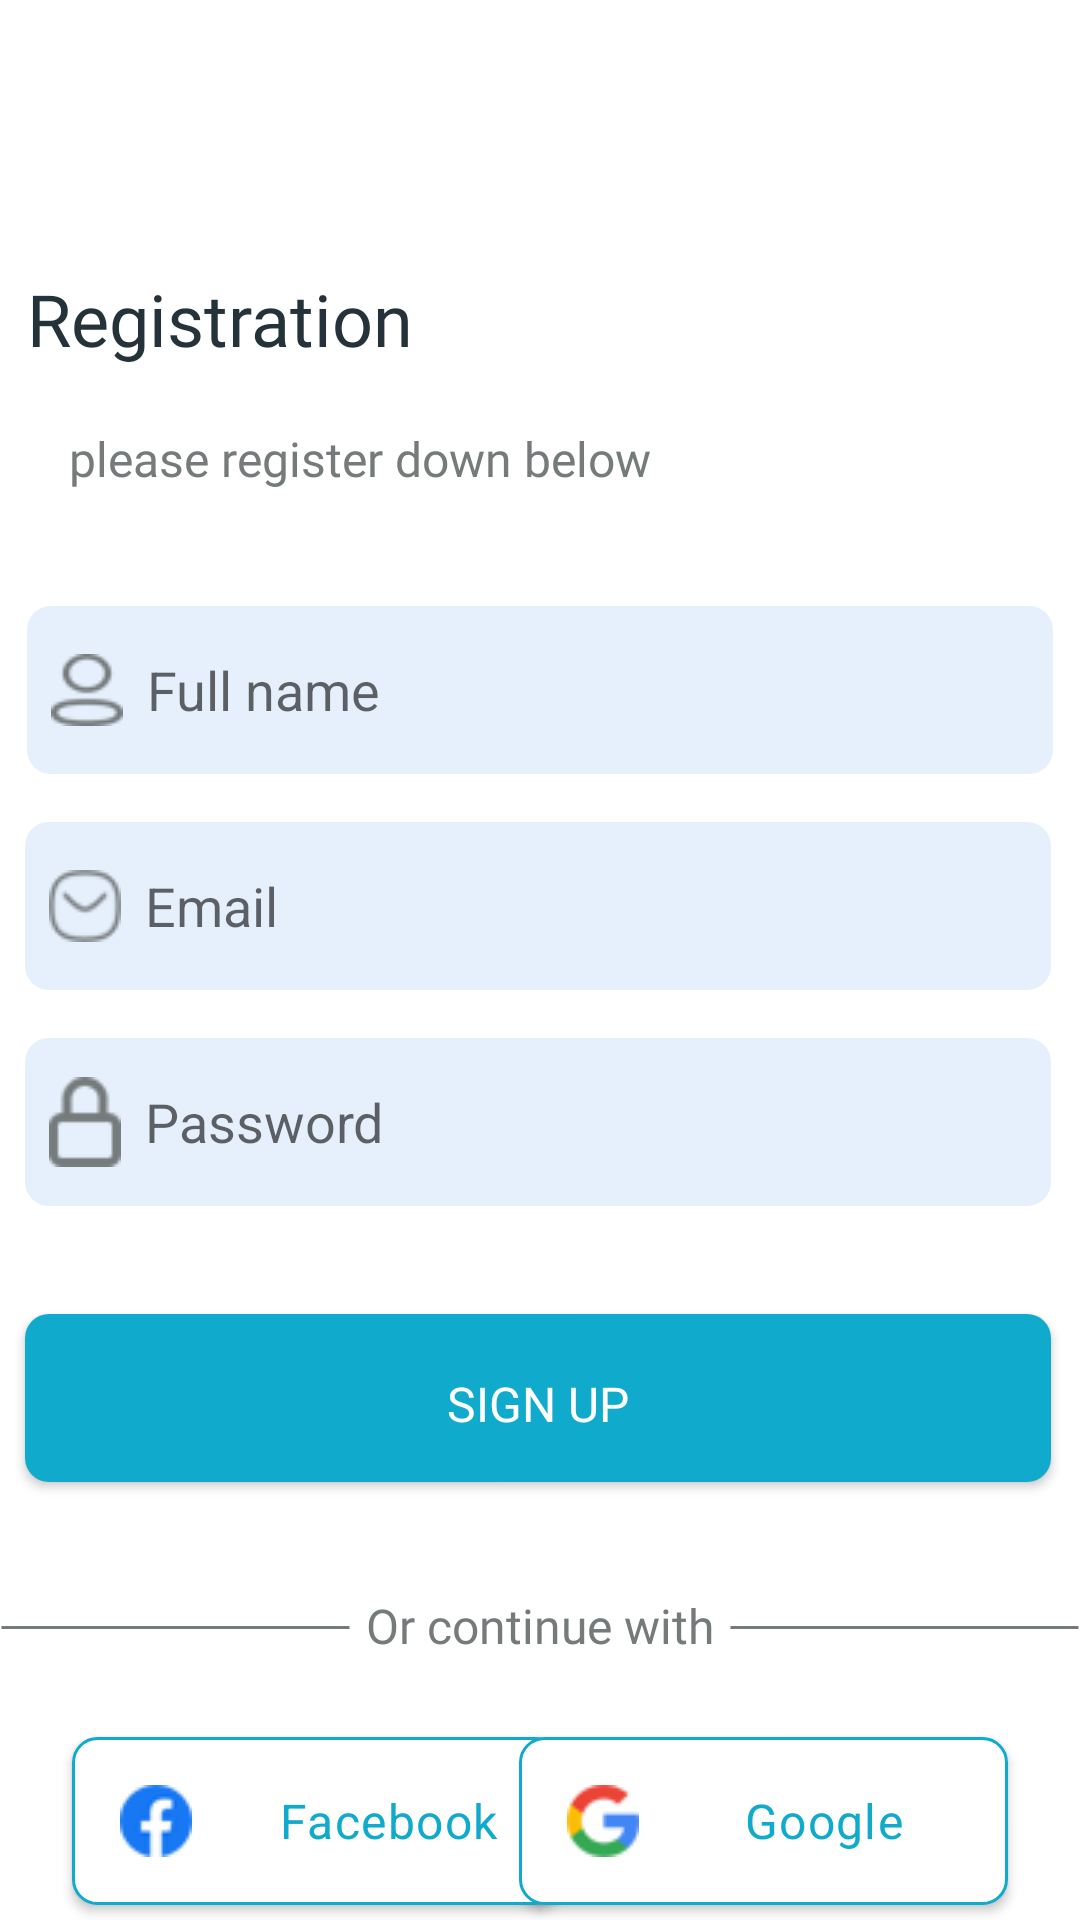

Produce the Android XML layout that renders to this screen, including the resource entries it uses.
<!-- AndroidManifest.xml: application theme Theme.Analysis -->
<!-- res/layout/activity_register.xml -->
<?xml version="1.0" encoding="utf-8"?>
<androidx.constraintlayout.widget.ConstraintLayout xmlns:android="http://schemas.android.com/apk/res/android"
    xmlns:app="http://schemas.android.com/apk/res-auto"
    xmlns:tools="http://schemas.android.com/tools"
    android:layout_width="match_parent"
    android:layout_height="match_parent">

    <TextView
        android:id="@+id/reg"
        android:layout_width="155dp"
        android:layout_height="36dp"
        android:layout_marginStart="24dp"
        android:layout_marginTop="90dp"
        android:layout_marginEnd="211dp"
        android:fontFamily="@font/poppins_semibold"
        android:gravity="top"
        android:text="@string/registration"
        android:textAppearance="@style/reg"
        app:layout_constraintEnd_toEndOf="parent"
        app:layout_constraintStart_toStartOf="parent"
        app:layout_constraintTop_toTopOf="parent" />

    <TextView
        android:id="@+id/welcome_bac"
        android:layout_width="wrap_content"
        android:layout_height="24dp"
        android:layout_alignParentLeft="true"
        android:layout_alignParentTop="true"
        android:layout_marginStart="24dp"
        android:layout_marginTop="16dp"
        android:layout_marginEnd="144dp"
        android:fontFamily="@font/poppins_medium"
        android:gravity="top"
        android:text="@string/please_register_down_below"
        android:textAppearance="@style/welcome_bac"
        app:layout_constraintEnd_toEndOf="parent"
        app:layout_constraintStart_toStartOf="parent"
        app:layout_constraintTop_toBottomOf="@+id/reg" />

    <EditText
        android:id="@+id/rectangle_6"
        android:layout_width="342dp"
        android:layout_height="56dp"
        android:layout_alignParentTop="true"
        android:layout_marginStart="24dp"
        android:layout_marginTop="36dp"
        android:layout_marginEnd="24dp"
        android:background="@drawable/text_login_p"
        android:drawableStart="@drawable/name"
        android:drawablePadding="8dp"
        android:hint="@string/full_name"
        android:inputType="textEmailAddress"
        android:paddingStart="8dp"
        android:paddingEnd="8dp"
        app:layout_constraintEnd_toEndOf="parent"
        app:layout_constraintStart_toStartOf="parent"
        app:layout_constraintTop_toBottomOf="@+id/welcome_bac" />

    <EditText
        android:id="@+id/rectanglerf"
        android:layout_width="342dp"
        android:layout_height="56dp"
        android:layout_alignParentTop="true"
        android:layout_marginStart="24dp"
        android:layout_marginTop="16dp"
        android:layout_marginEnd="24dp"
        android:background="@drawable/text_login_p"
        android:drawableStart="@drawable/email"
        android:drawablePadding="8dp"
        android:hint="@string/email"
        android:inputType="textEmailAddress"
        android:paddingStart="8dp"
        android:paddingEnd="8dp"
        app:layout_constraintEnd_toEndOf="parent"
        app:layout_constraintHorizontal_bias="0.523"
        app:layout_constraintStart_toStartOf="parent"
        app:layout_constraintTop_toBottomOf="@+id/rectangle_6" />

    <EditText
        android:id="@+id/passordLogin"
        android:layout_width="342dp"
        android:layout_height="56dp"
        android:layout_alignParentTop="true"
        android:layout_marginStart="24dp"
        android:layout_marginTop="16dp"
        android:layout_marginEnd="24dp"
        android:background="@drawable/text_login_p"
        android:drawableStart="@drawable/password"
        android:drawablePadding="8dp"
        android:hint="@string/Password"
        android:inputType="textPassword"
        android:paddingStart="8dp"
        app:layout_constraintEnd_toEndOf="parent"
        app:layout_constraintHorizontal_bias="0.523"
        app:layout_constraintStart_toStartOf="parent"
        app:layout_constraintTop_toBottomOf="@+id/rectanglerf" />

    <androidx.appcompat.widget.AppCompatButton
        android:id="@+id/rectangle_7"
        android:layout_width="342dp"
        android:layout_height="56dp"
        android:layout_alignParentTop="true"
        android:layout_marginStart="24dp"
        android:layout_marginTop="36dp"
        android:layout_marginEnd="24dp"
        android:paddingTop="4dp"
        android:background="@drawable/buttons"
        android:fontFamily="@font/poppins_semibold"
        android:text="@string/sign_up"
        android:textColor="@color/white"
        android:textSize="16sp"
        app:layout_constraintEnd_toEndOf="parent"
        app:layout_constraintHorizontal_bias="0.523"
        app:layout_constraintStart_toStartOf="parent"
        app:layout_constraintTop_toBottomOf="@+id/passordLogin" />

    <View
        android:id="@+id/line_1"
        android:layout_width="117dp"
        android:layout_height="1dp"
        android:layout_marginTop="48dp"
        android:background="@drawable/line"
        app:layout_constraintStart_toStartOf="parent"
        app:layout_constraintTop_toBottomOf="@+id/rectangle_7"
        tools:ignore="MissingConstraints" />

    <View
        android:id="@+id/line_2"
        android:layout_width="117dp"
        android:layout_height="1dp"
        android:layout_marginTop="48dp"
        android:background="@drawable/line"
        app:layout_constraintEnd_toEndOf="parent"
        app:layout_constraintTop_toBottomOf="@+id/rectangle_7"
        tools:ignore="MissingConstraints" />

    <TextView
        android:id="@+id/wwq"
        android:layout_width="wrap_content"
        android:layout_height="24dp"
        android:layout_alignParentLeft="true"
        android:layout_alignParentTop="true"
        android:layout_marginStart="125dp"
        android:layout_marginTop="36dp"
        android:layout_marginEnd="125dp"
        android:fontFamily="@font/poppins_medium"
        android:gravity="center"
        android:text="Or continue with"
        android:textAppearance="@style/welcome_bac"
        app:layout_constraintEnd_toEndOf="parent"
        app:layout_constraintStart_toStartOf="parent"
        app:layout_constraintTop_toBottomOf="@+id/rectangle_7" />

    <androidx.appcompat.widget.AppCompatButton
        android:id="@+id/rectangle_8"
        android:layout_width="163dp"
        android:layout_height="56dp"

        android:layout_alignParentTop="true"
        android:layout_marginStart="24dp"
        android:layout_marginTop="36dp"
        android:background="@drawable/border_button"
        android:drawableStart="@drawable/facebook"
        android:drawablePadding="8dp"
        android:paddingStart="16dp"
        android:text="@string/facebook"
        android:textAlignment="center"
        android:textAppearance="@style/create"
        android:textColor="@color/colortextbutton"
        app:layout_constraintStart_toStartOf="parent"
        app:layout_constraintTop_toBottomOf="@+id/line_1" />

    <androidx.appcompat.widget.AppCompatButton
        android:id="@+id/rectangle_9"
        android:layout_width="163dp"
        android:layout_height="56dp"
        android:layout_marginTop="36dp"
        android:layout_marginEnd="24dp"
        android:background="@drawable/border_button"
        android:drawableStart="@drawable/google"
        android:paddingStart="16dp"
        android:text="@string/google"
        android:textAlignment="center"
        android:textAppearance="@style/create"
        app:layout_constraintEnd_toEndOf="parent"
        app:layout_constraintTop_toBottomOf="@+id/line_2"
        tools:ignore="MissingConstraints" />

    <TextView
        android:id="@+id/backtologin"
        android:layout_width="wrap_content"
        android:layout_height="24dp"
        android:layout_alignParentLeft="true"
        android:layout_alignParentTop="true"
        android:layout_marginStart="114dp"
        android:layout_marginTop="48dp"
        android:gravity="center_vertical"
        android:lineSpacingExtra="0sp"
        android:text="Have an account? "
        android:textAppearance="@style/welcome_bac"
        app:layout_constraintStart_toStartOf="parent"
        app:layout_constraintTop_toBottomOf="@+id/rectangle_8" />

    <TextView
        android:id="@+id/back_to_login"
        android:layout_width="wrap_content"
        android:layout_height="24dp"
        android:layout_alignParentLeft="true"
        android:layout_alignParentTop="true"
        android:layout_marginTop="48dp"
        android:layout_marginEnd="117dp"
        android:gravity="center_vertical"
        android:lineSpacingExtra="0sp"
        android:text="@string/login"
        android:textAppearance="@style/create"
        app:layout_constraintEnd_toEndOf="parent"
        app:layout_constraintTop_toBottomOf="@+id/rectangle_9" />

</androidx.constraintlayout.widget.ConstraintLayout>
<!-- resources referenced by this layout -->
<resources>
  <color name="colortextbutton">#10AACD</color>
  <color name="white">#FFFFFFFF</color>
  <!-- drawable border_button (drawable) -->
  <?xml version="1.0" encoding="utf-8"?>
  <selector xmlns:android="http://schemas.android.com/apk/res/android">
      <item android:state_pressed="true">
          <shape android:shape="rectangle">
              <stroke android:width="1dp" android:color="@color/button_color"/>
              <solid android:color="@color/prestbutton" />
              <corners android:radius="8dp" />
          </shape>
      </item>
      <item>
          <shape android:shape="rectangle">
              <stroke android:width="1dp" android:color="@color/button_color"/>
              <solid android:color="@color/white"/>
              <corners android:radius="8dp" />
          </shape>
      </item>
  </selector>
  <!-- drawable buttons (drawable) -->
  <?xml version="1.0" encoding="utf-8"?>
  <selector xmlns:android="http://schemas.android.com/apk/res/android">
      <item android:state_pressed="true">
          <shape android:shape="rectangle">
              <solid android:color="@color/prestbutton" />
              <corners android:radius="8dp" />
          </shape>
      </item>
      <item>
          <shape android:shape="rectangle">
              <solid android:color="@color/button_color" />
              <corners android:radius="8dp" />
          </shape>
      </item>
  
  </selector>
  <!-- drawable email: png bitmap (drawable, 1064 bytes) -->
  <!-- drawable facebook: png bitmap (drawable, 895 bytes) -->
  <!-- drawable google: png bitmap (drawable, 1211 bytes) -->
  <!-- drawable line (drawable) -->
  <vector
      xmlns:android="http://schemas.android.com/apk/res/android"
      xmlns:aapt="http://schemas.android.com/aapt"
      android:width="118dp"
      android:height="1dp"
      android:viewportWidth="118"
      android:viewportHeight="1">
      <group>
          <clip-path
              android:pathData="M0.5 0.5H117.5H0.5Z" />
      </group>
      <path
          android:pathData="M0.5 0.5H117.5H0.5Z"
          android:strokeWidth="1"
          android:strokeColor="#757A7B"
          />
  
  </vector>
  <!-- drawable name: png bitmap (drawable, 1114 bytes) -->
  <!-- drawable password: png bitmap (drawable, 791 bytes) -->
  <!-- drawable text_login_p (drawable) -->
  <?xml version="1.0" encoding="utf-8"?>
  <shape xmlns:android="http://schemas.android.com/apk/res/android"
      android:shape="rectangle">
      <solid android:color="@color/text_box_color"/>
      <corners android:radius="8dp"/>
  
  </shape>
  <string name="Password">Password</string>
  <string name="email">Email</string>
  <string name="facebook">Facebook</string>
  <string name="full_name">Full name</string>
  <string name="google">Google</string>
  <string name="login">Login</string>
  <string name="please_register_down_below">please register down below</string>
  <string name="registration">Registration</string>
  <string name="sign_up">Sign up</string>
  <style name="create">
  
          <item name="android:textSize">16sp</item>
          <item name="android:letterSpacing">0.03</item>
          <item name="android:textColor">#10AACD</item>
      </style>
  <style name="reg">
          <item name="fontFamily" />
          <item name="android:textSize">24sp</item>
          <item name="android:textColor">#243239</item>
      </style>
  <style name="welcome_bac">
          <item name="android:textSize">16sp</item>
          <item name="android:textColor">#757A7B</item>
      </style>
  <style name="Theme.Analysis" parent="Theme.MaterialComponents.DayNight.NoActionBar">
  
      </style>
      Font family: Poppins
      Line height: 36sp
  <color name="button_color">#10AACD</color>
  <color name="prestbutton">#E6F0FD</color>
  <color name="text_box_color">#E6F0FD</color>
</resources>
